Run: headless pygame with SDL's dummy video driver; simulated clock (each Clock.tick advances the game by its frame time, no real sleeping); random seed 0; keys injected as events and as key.get_pressed() state; no mouse input.
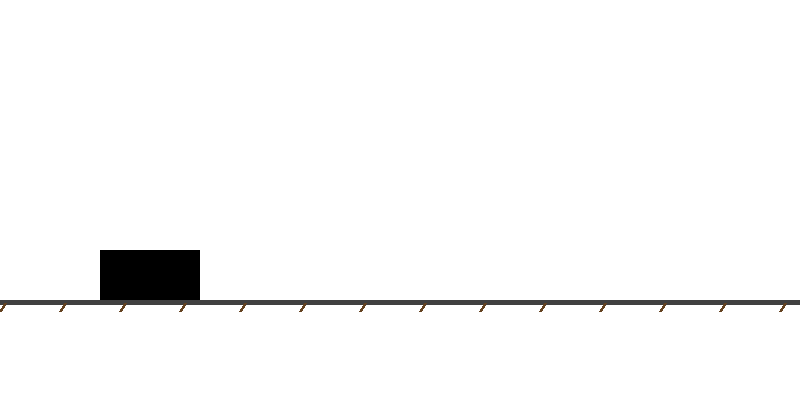
Frame 1 of 4 · flips 1–60 · no input
Frame 2 of 4 · flips 61–180 · tapped SPACE, RETURN · held RIGHT (→), D · screen unchanged from frame 1, image omitted
Frame 3 of 4 · flips 181–300 · held DOWN (↓), S · screen unchanged from frame 2, image omitted
Frame 4 of 4 · flips 301–420 · held LEFT (←), A, UP (↑), W · screen unchanged from frame 3, image omitted

The pygame program that drew these frames:

import pygame
import sys
import math  # Добавляем импорт модуля math для работы с тригонометрическими функциями

# Размеры экрана
SCREEN_WIDTH = 800
SCREEN_HEIGHT = 400

# Цвета
WHITE = (255, 255, 255)
BLACK = (0, 0, 0)
BROWN = (139, 69, 19)  # Цвет рельсов
DARK_BROWN = (101, 67, 33)  # Темно-коричневый цвет шпал
DARK_GRAY = (64, 64, 64)  # Темно-серый цвет рельсов
CARAMEL = (153, 101, 21)  # Темно-карамельный (RGB)

# Инициализация Pygame
pygame.init()

# Инициализация экрана
screen = pygame.display.set_mode((SCREEN_WIDTH, SCREEN_HEIGHT))
pygame.display.set_caption("Паровозик Пиара")

# Часы для контроля частоты кадров
clock = pygame.time.Clock()

# Переменные игры
train_width = 100  # Ширина поезда
train_height = 50  # Высота поезда (добавляем эту переменную)
train_img = pygame.Surface((train_width, train_height))  # Временное изображение поезда
train_img.fill(BLACK)
train_x = 100
train_y = SCREEN_HEIGHT - 150
ground_y = SCREEN_HEIGHT - 150
is_jumping = False
velocity_y = 0
jump_height = -15  # Высота прыжка
gravity = 0.6  # Гравитация

# Рельсы
rail_length = SCREEN_WIDTH  # Длина рельса
rail_speed = 5  # Скорость движения рельсов
rail_height = 5  # Толщина основного рельса
rail_base_y = train_y + train_height  # Высота рельса (он будет на уровне поезда)
rails = [pygame.Rect(0, train_y + train_height, SCREEN_WIDTH, rail_height)]  # Рельсы непосредственно под поездом
rail_length = SCREEN_WIDTH  # Длина рельс
rail_speed = 5  # Скорость движения рельсов

# Размер шпал (длина каждой шпалки)
spike_angle = 120  # Угол наклона шпалы
spike_length = 10  # Длина каждой шпалы

# Главный игровой цикл
running = True
while running:
    for event in pygame.event.get():
        if event.type == pygame.QUIT:
            pygame.quit()  # Корректно закрываем Pygame
            sys.exit()  # Полностью выходим из программы

    # Управление прыжком
    keys = pygame.key.get_pressed()
    if keys[pygame.K_SPACE] and not is_jumping:  # Прыжок, если не в воздухе
        is_jumping = True
        velocity_y = jump_height  # Начало прыжка

    # Применение гравитации
    if is_jumping:
        train_y += velocity_y  # Двигаем поезд по вертикали
        velocity_y += gravity  # Плавное ускорение падения
        if train_y >= ground_y:
            train_y = ground_y  # Останавливаем поезд на земле
            is_jumping = False  # Поезд больше не в прыжке
            velocity_y = 0  # Останавливаем вертикальную скорость

    # Двигаем рельсы
    for rail in rails:
        rail.x -= rail_speed  # Рельсы двигаются влево
        if rail.x + rail.width < 0:  # Если рельсы вышли за экран
            rail.x = SCREEN_WIDTH  # Ставим рельсы обратно справа

    # Отрисовка всего
    screen.fill(WHITE)  # Очищаем экран

    # Рисуем основной горизонтальный рельс (не двигается с поездом)
    pygame.draw.rect(screen, DARK_GRAY, pygame.Rect(0, rail_base_y, rail_length, rail_height))

    # Смещение шпал по оси X (для того, чтобы они не выпирали над рельсом)
    spike_offset_x = 10  # Смещение шпал по оси x, регулируй по желанию

    # Рисуем поперечные бруски (шпалы)
    rail_spike_y = rail_base_y + 3  # Шпалы расположены чуть ниже рельса

    for i in range(0, rail_length, 60):  # Расставляем шпалы через 60 пикселей
        # Начальная точка шпалы
        start_x = i - rail_speed + spike_offset_x
        start_y = rail_spike_y  # Высота начала шпалы (по оси Y)

        # Конечная точка шпалы
        end_x = start_x + spike_length * math.cos(math.radians(spike_angle))  # Длина по оси X
        end_y = start_y + spike_length * math.sin(math.radians(spike_angle))  # Длина по оси Y

        # Рисуем шпалу с заданной длиной (spike_length) и углом наклона (spike_angle)
        pygame.draw.line(screen, DARK_BROWN, (start_x, start_y), (end_x, end_y), 3)  # Косая черточка (шпалка)

    # Рисуем поезд
    screen.blit(train_img, (train_x, train_y))  # Рисуем поезд

    # Обновляем экран
    pygame.display.update()
    clock.tick(30)  # Контролируем частоту кадров

pygame.quit()  # Завершаем Pygame
sys.exit()  # Выход из программы
